Image classification data set "industrial_defects" (Shrexshth/GARUDA on GitHub). Class labels (5): crack, hole, normal, rust, scratch.

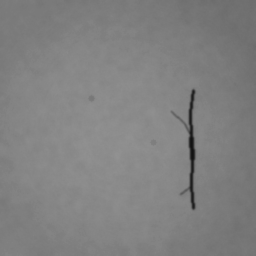
Label: crack

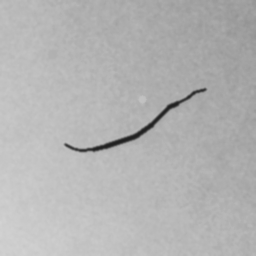
Label: crack

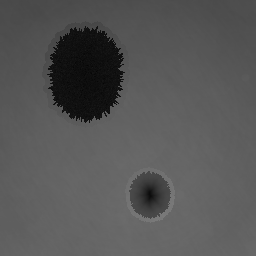
Label: hole

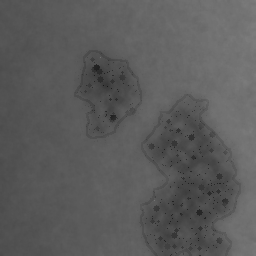
Label: rust

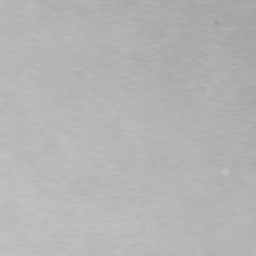
Label: normal

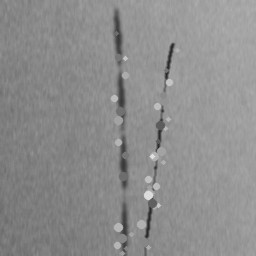
Label: scratch
